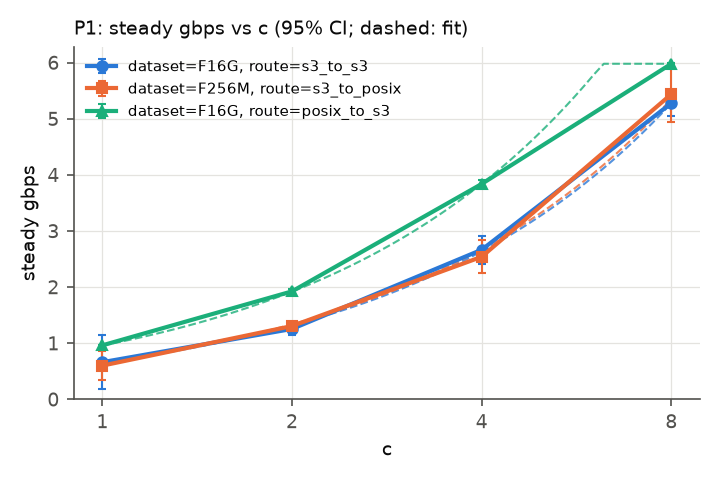

The file beside this chart, header and first rows:
curve, series, c, n, mean, ci95_lo, ci95_hi
P1:c:0:70b43f, dataset=F16G, route=s3_to_s3, 1, 1, 0.662, 0.1802, 1.144
P1:c:0:70b43f, dataset=F16G, route=s3_to_s3, 2, 1, 1.254, 1.152, 1.357
P1:c:0:70b43f, dataset=F16G, route=s3_to_s3, 4, 1, 2.665, 2.418, 2.912
P1:c:0:70b43f, dataset=F16G, route=s3_to_s3, 8, 1, 5.277, 5.053, 5.501
P1:c:0:304e75, dataset=F256M, route=s3_to_posix, 1, 1, 0.6009, 0.3451, 0.8566
P1:c:0:304e75, dataset=F256M, route=s3_to_posix, 2, 1, 1.306, 1.256, 1.356
P1:c:0:304e75, dataset=F256M, route=s3_to_posix, 4, 1, 2.54, 2.249, 2.831
P1:c:0:304e75, dataset=F256M, route=s3_to_posix, 8, 1, 5.437, 4.935, 5.939
P1:c:0:3e633e, dataset=F16G, route=posix_to_s3, 1, 1, 0.962, 0.9471, 0.977
P1:c:0:3e633e, dataset=F16G, route=posix_to_s3, 2, 1, 1.924, 1.888, 1.96
P1:c:0:3e633e, dataset=F16G, route=posix_to_s3, 4, 1, 3.837, 3.765, 3.909
P1:c:0:3e633e, dataset=F16G, route=posix_to_s3, 8, 1, 5.979, 5.971, 5.988
